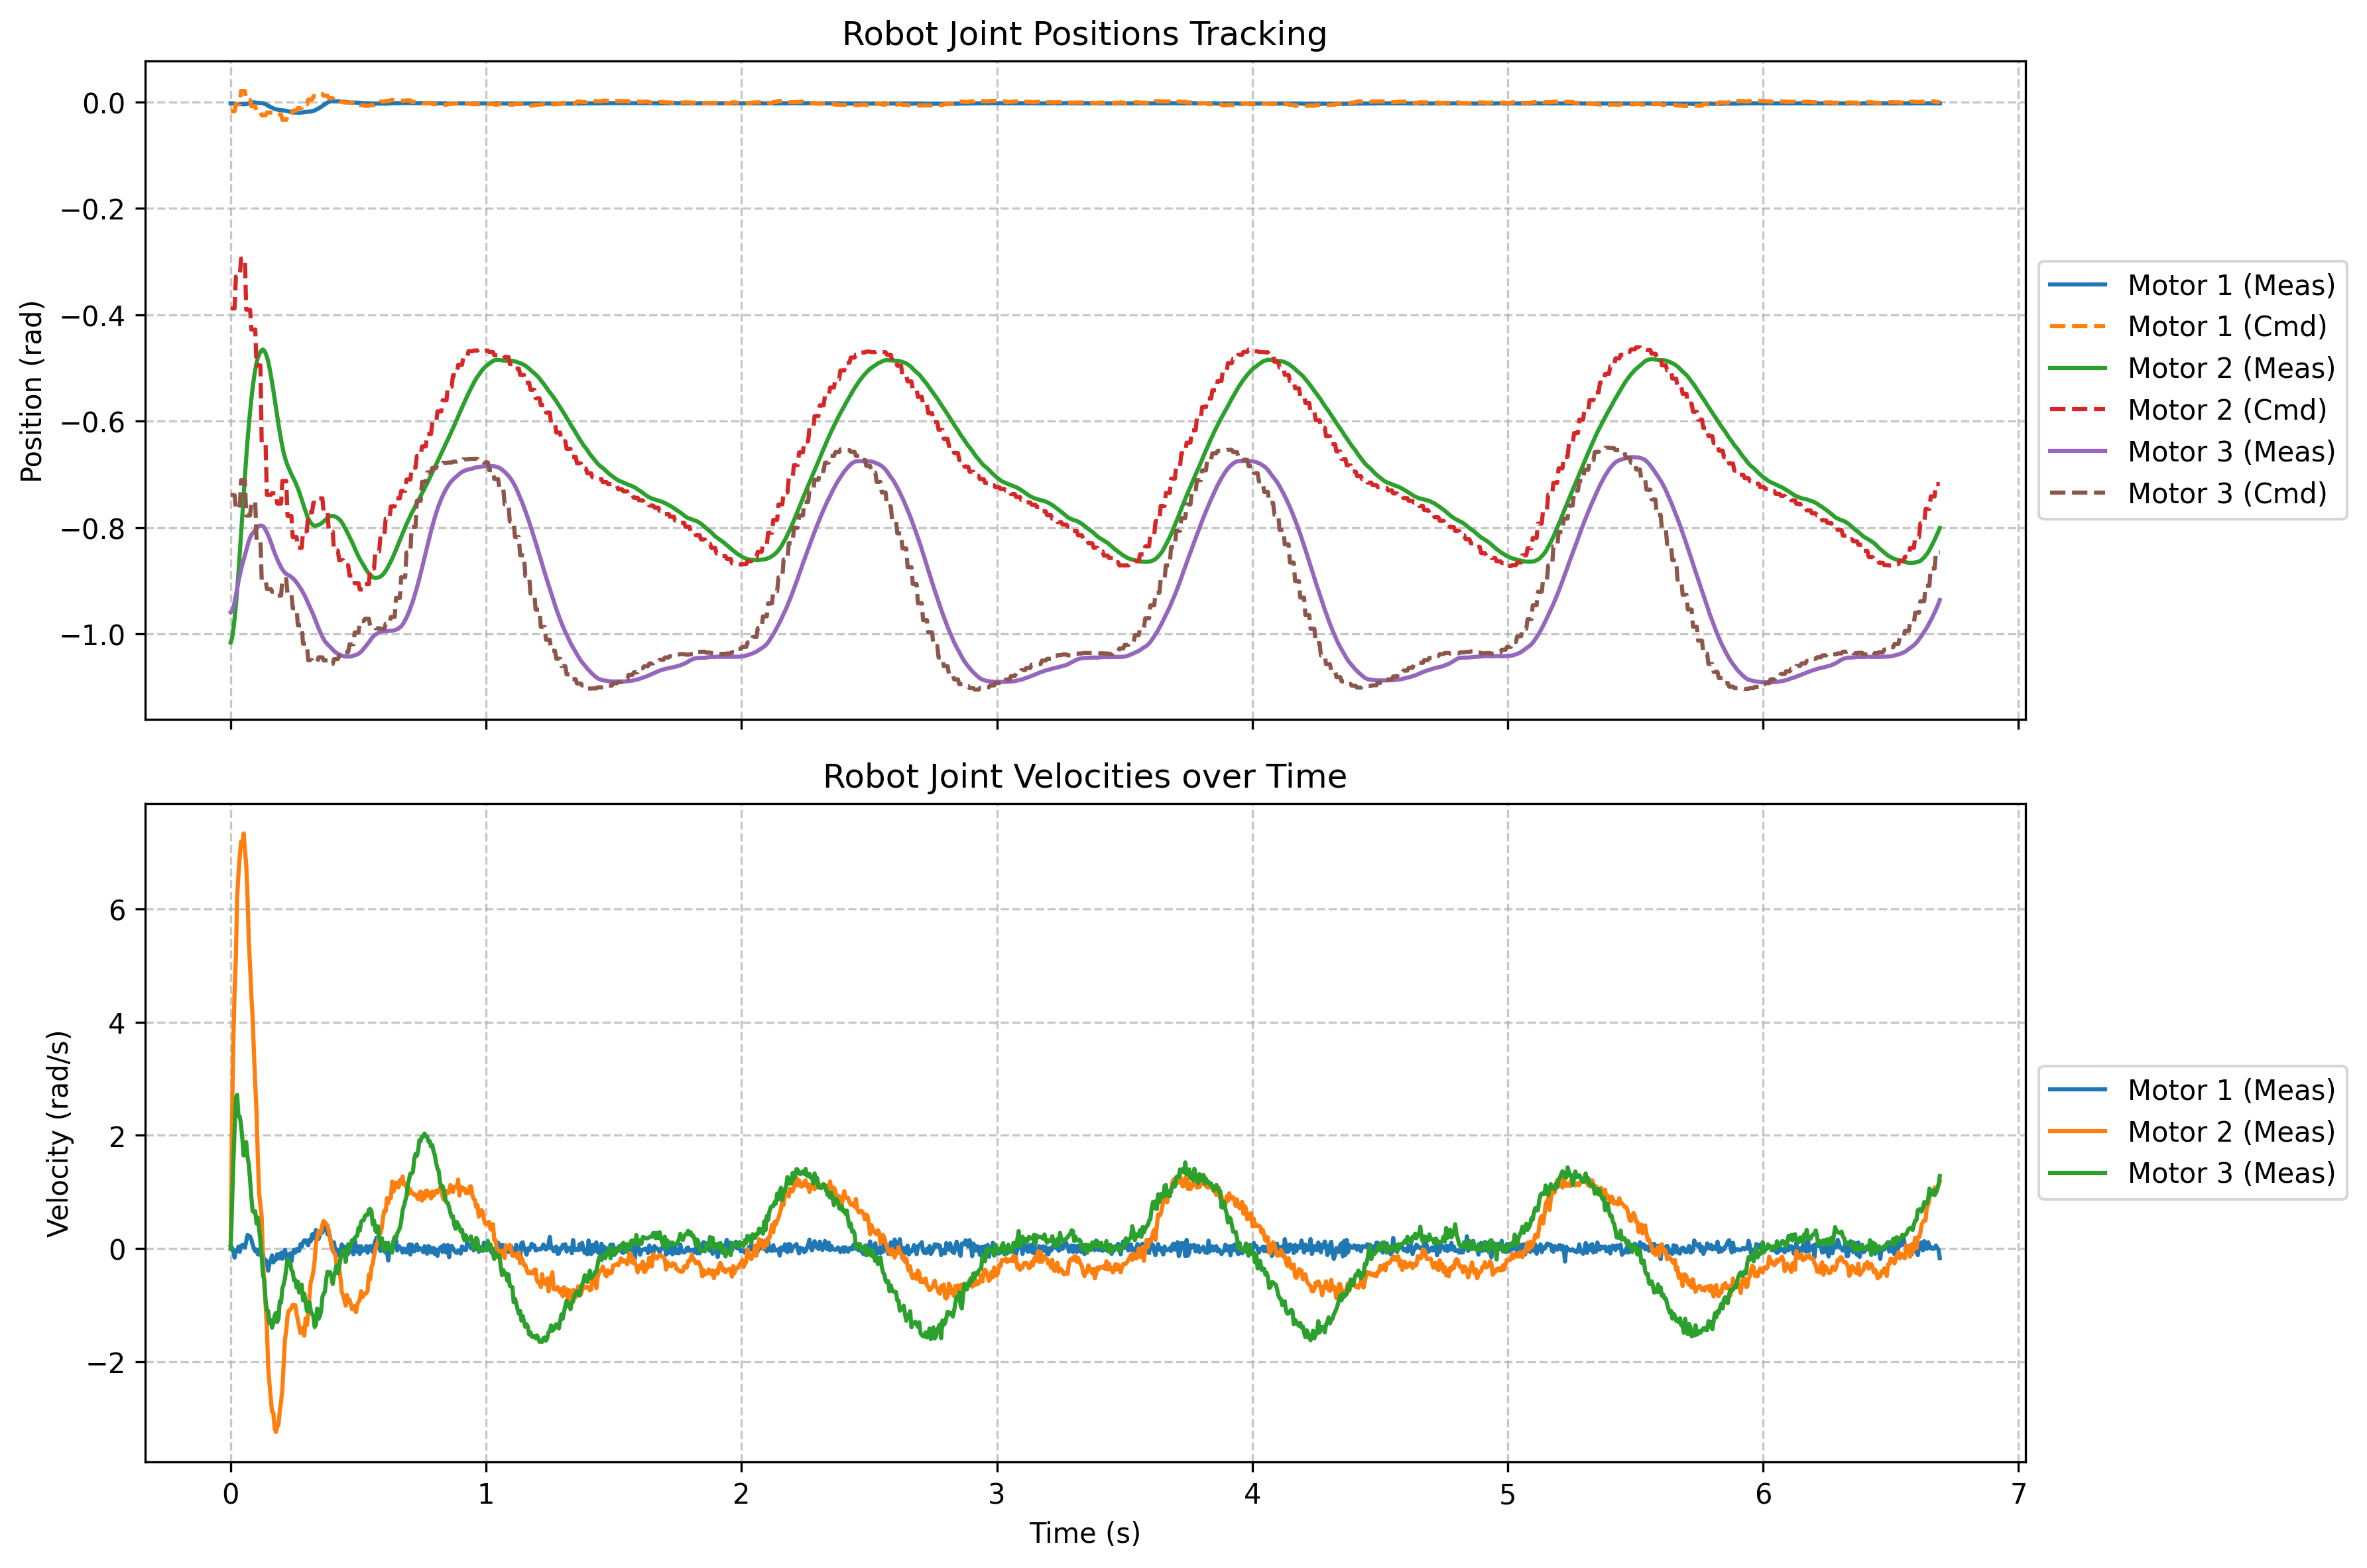

Values plotted in this chart, from the file beside it:
time, meas_pos_1, meas_vel_1, filt_pos_1, filt_vel_1, cmd_pos_1, meas_pos_2, meas_vel_2, filt_pos_2, filt_vel_2, cmd_pos_2, meas_pos_3, meas_vel_3, filt_pos_3, filt_vel_3, cmd_pos_3
4.259927663952112e-07, -0.002493, 0.04364, -0.002493, 0.04364, -0.0174, -1.016, 0.1138, -1.016, 0.1138, -0.388, -0.9588, -0.0119, -0.9588, -0.0119, -0.7387
0.005064, -0.002493, 0.01373, -0.002493, 0.01373, -0.0174, -1.008, 2.29, -1.008, 2.29, -0.388, -0.9565, 0.748, -0.9565, 0.748, -0.7387
0.01012, -0.002877, -0.05341, -0.002877, -0.05341, -0.0174, -0.9922, 3.622, -0.9922, 3.622, -0.388, -0.95, 1.493, -0.95, 1.493, -0.7387
0.01518, -0.003261, -0.1614, -0.003261, -0.1614, -0.0174, -0.9707, 4.54, -0.9707, 4.54, -0.388, -0.94, 2.068, -0.94, 2.068, -0.7387
0.02023, -0.003644, -0.03449, -0.003644, -0.03449, -0.003857, -0.9458, 5.155, -0.9458, 5.155, -0.3282, -0.927, 2.666, -0.927, 2.666, -0.7637
0.02529, -0.004028, -0.04059, -0.004028, -0.04059, -0.003857, -0.9166, 6.225, -0.9166, 6.225, -0.3282, -0.914, 2.717, -0.914, 2.717, -0.7637
0.03035, -0.004028, 0.03204, -0.004028, 0.03204, -0.003857, -0.8844, 6.612, -0.8844, 6.612, -0.3282, -0.9013, 2.336, -0.9013, 2.336, -0.7637
0.0354, -0.004028, -0.06012, -0.004028, -0.06012, -0.003857, -0.8491, 6.939, -0.8491, 6.939, -0.3282, -0.8894, 2.334, -0.8894, 2.334, -0.7637
0.04046, -0.004028, 0.04181, -0.004028, 0.04181, 0.02085, -0.8134, 7.192, -0.8134, 7.192, -0.2943, -0.8787, 2.191, -0.8787, 2.191, -0.7106
0.04552, -0.004028, 0.06256, -0.004028, 0.06256, 0.02085, -0.7766, 7.133, -0.7766, 7.133, -0.2943, -0.8691, 1.942, -0.8691, 1.942, -0.7106
0.05057, -0.004028, 0.06073, -0.004028, 0.06073, 0.02085, -0.7398, 7.339, -0.7398, 7.339, -0.2943, -0.8602, 1.645, -0.8602, 1.645, -0.7106
0.05563, -0.004028, 0.01678, -0.004028, 0.01678, 0.02085, -0.7037, 7.048, -0.7037, 7.048, -0.2943, -0.8514, 1.863, -0.8514, 1.863, -0.7106
0.06068, -0.004028, 0.1212, -0.004028, 0.1212, 0.00383, -0.6688, 6.786, -0.6688, 6.786, -0.3903, -0.8422, 1.881, -0.8422, 1.881, -0.777
0.06574, -0.003261, 0.2377, -0.003261, 0.2377, 0.00383, -0.6366, 6.226, -0.6366, 6.226, -0.3903, -0.8334, 1.617, -0.8334, 1.617, -0.777
0.0708, -0.00211, 0.2261, -0.00211, 0.2261, 0.00383, -0.6078, 5.444, -0.6078, 5.444, -0.3903, -0.8253, 1.488, -0.8253, 1.488, -0.777
0.07585, -0.001343, 0.2115, -0.001343, 0.2115, 0.00383, -0.5821, 4.986, -0.5821, 4.986, -0.3903, -0.8188, 1.208, -0.8188, 1.208, -0.777
0.08091, -0.000959, 0.1584, -0.000959, 0.1584, -0.007705, -0.558, 4.465, -0.558, 4.465, -0.4276, -0.8134, 0.8963, -0.8134, 0.8963, -0.7521
0.08596, -0.0005754, 0.06806, -0.0005754, 0.06806, -0.007705, -0.5369, 4.068, -0.5369, 4.068, -0.4276, -0.81, 0.6583, -0.81, 0.6583, -0.7521
0.09102, -0.0005754, -0.0003052, -0.0005754, -0.0003052, -0.007705, -0.5185, 3.449, -0.5185, 3.449, -0.4276, -0.8073, 0.643, -0.8073, 0.643, -0.7521
0.09607, -0.000959, -0.04791, -0.000959, -0.04791, -0.007705, -0.5031, 2.9, -0.5031, 2.9, -0.4276, -0.8046, 0.6564, -0.8046, 0.6564, -0.7521
0.1011, -0.001343, -0.01801, -0.001343, -0.01801, -0.01874, -0.4904, 2.409, -0.4904, 2.409, -0.4949, -0.8016, 0.4404, -0.8016, 0.4404, -0.8233
0.1062, -0.001343, -0.1035, -0.001343, -0.1035, -0.01874, -0.4809, 1.604, -0.4809, 1.604, -0.4949, -0.7989, 0.5472, -0.7989, 0.5472, -0.8233
0.1112, -0.001726, -0.1083, -0.001726, -0.1083, -0.01874, -0.4743, 0.9799, -0.4743, 0.9799, -0.4949, -0.7966, 0.3433, -0.7966, 0.3433, -0.8233
0.1163, -0.001726, 0.00763, -0.001726, 0.00763, -0.01874, -0.4697, 0.7626, -0.4697, 0.7626, -0.4949, -0.7958, 0.1254, -0.7958, 0.1254, -0.8233
0.1214, -0.00211, -0.04547, -0.00211, -0.04547, -0.02493, -0.4663, 0.5631, -0.4663, 0.5631, -0.6418, -0.7962, -0.1614, -0.7962, -0.1614, -0.8977
0.1264, -0.00211, -0.09125, -0.00211, -0.09125, -0.02493, -0.4651, -0.1804, -0.4651, -0.1804, -0.6418, -0.7973, -0.4794, -0.7973, -0.4794, -0.8977
0.1315, -0.003261, -0.2554, -0.003261, -0.2554, -0.02493, -0.4674, -0.6485, -0.4674, -0.6485, -0.6418, -0.8, -0.5478, -0.8, -0.5478, -0.8977
0.1365, -0.004028, -0.2011, -0.004028, -0.2011, -0.02493, -0.472, -0.9903, -0.472, -0.9903, -0.6418, -0.8042, -0.9201, -0.8042, -0.9201, -0.8977
0.1416, -0.005562, -0.239, -0.005562, -0.239, -0.01975, -0.4786, -1.394, -0.4786, -1.394, -0.7384, -0.8088, -1.091, -0.8088, -1.091, -0.915
0.1466, -0.007097, -0.3928, -0.007097, -0.3928, -0.01975, -0.4874, -2.09, -0.4874, -2.09, -0.7384, -0.8138, -1.102, -0.8138, -1.102, -0.915
0.1517, -0.008248, -0.267, -0.008248, -0.267, -0.01975, -0.4993, -2.389, -0.4993, -2.389, -0.7384, -0.82, -1.322, -0.82, -1.322, -0.915
0.1567, -0.009782, -0.2036, -0.009782, -0.2036, -0.01975, -0.5123, -2.633, -0.5123, -2.633, -0.7384, -0.8265, -1.266, -0.8265, -1.266, -0.915
0.1618, -0.01055, -0.1218, -0.01055, -0.1218, -0.01977, -0.5265, -2.888, -0.5265, -2.888, -0.7352, -0.8334, -1.402, -0.8334, -1.402, -0.9204
0.1669, -0.0117, -0.2475, -0.0117, -0.2475, -0.01977, -0.5415, -2.901, -0.5415, -2.901, -0.7352, -0.8407, -1.33, -0.8407, -1.33, -0.9204
0.1719, -0.01285, -0.192, -0.01285, -0.192, -0.01977, -0.5576, -3.176, -0.5576, -3.176, -0.7352, -0.8472, -1.191, -0.8472, -1.191, -0.9204
0.177, -0.01362, -0.1993, -0.01362, -0.1993, -0.01977, -0.5737, -3.247, -0.5737, -3.247, -0.7352, -0.8533, -1.138, -0.8533, -1.138, -0.9204
0.182, -0.014, -0.1028, -0.014, -0.1028, -0.02328, -0.5898, -3.15, -0.5898, -3.15, -0.7546, -0.8591, -1.3, -0.8591, -1.3, -0.9276
0.1871, -0.01477, -0.1132, -0.01477, -0.1132, -0.02328, -0.6059, -3.119, -0.6059, -3.119, -0.7546, -0.8645, -1.247, -0.8645, -1.247, -0.9276
0.1921, -0.01515, -0.1767, -0.01515, -0.1767, -0.02328, -0.6209, -2.862, -0.6209, -2.862, -0.7546, -0.8695, -0.9335, -0.8695, -0.9335, -0.9276
0.1972, -0.01515, -0.07599, -0.01515, -0.07599, -0.02328, -0.6347, -2.714, -0.6347, -2.714, -0.7546, -0.8744, -0.9586, -0.8744, -0.9586, -0.9276
0.2023, -0.01554, -0.1816, -0.01554, -0.1816, -0.03355, -0.6473, -2.483, -0.6473, -2.483, -0.712, -0.8783, -0.7041, -0.8783, -0.7041, -0.8965
0.2073, -0.01592, -0.1041, -0.01592, -0.1041, -0.03355, -0.6589, -2.035, -0.6589, -2.035, -0.712, -0.8817, -0.6369, -0.8817, -0.6369, -0.8965
0.2124, -0.01592, -0.02045, -0.01592, -0.02045, -0.03355, -0.6681, -1.609, -0.6681, -1.609, -0.712, -0.8848, -0.5289, -0.8848, -0.5289, -0.8965
0.2174, -0.01669, -0.1334, -0.01669, -0.1334, -0.03355, -0.6761, -1.455, -0.6761, -1.455, -0.712, -0.8867, -0.3519, -0.8867, -0.3519, -0.8965
0.2225, -0.01707, -0.2335, -0.01707, -0.2335, -0.02611, -0.6826, -1.197, -0.6826, -1.197, -0.7776, -0.8883, -0.1846, -0.8883, -0.1846, -0.9236
0.2275, -0.01784, -0.1242, -0.01784, -0.1242, -0.02611, -0.6884, -1.098, -0.6884, -1.098, -0.7776, -0.8894, -0.2823, -0.8894, -0.2823, -0.9236
0.2326, -0.01822, -0.08515, -0.01822, -0.08515, -0.02611, -0.6941, -1.082, -0.6941, -1.082, -0.7776, -0.8909, -0.2438, -0.8909, -0.2438, -0.9236
0.2376, -0.01899, -0.231, -0.01899, -0.231, -0.02611, -0.6995, -1.057, -0.6995, -1.057, -0.7776, -0.8929, -0.3793, -0.8929, -0.3793, -0.9236
0.2427, -0.01937, -0.08698, -0.01937, -0.08698, -0.01604, -0.7045, -0.9946, -0.7045, -0.9946, -0.8176, -0.8948, -0.4099, -0.8948, -0.4099, -0.9512
0.2478, -0.01976, -0.0235, -0.01976, -0.0235, -0.01604, -0.7091, -1.011, -0.7091, -1.011, -0.8176, -0.8971, -0.5637, -0.8971, -0.5637, -0.9512
0.2528, -0.01976, -0.07416, -0.01976, -0.07416, -0.01604, -0.7145, -0.9995, -0.7145, -0.9995, -0.8176, -0.8998, -0.5563, -0.8998, -0.5563, -0.9512
0.2579, -0.01976, -0.01068, -0.01976, -0.01068, -0.01604, -0.7202, -1.153, -0.7202, -1.153, -0.8176, -0.9028, -0.6918, -0.9028, -0.6918, -0.9512
0.2629, -0.02014, -0.04303, -0.02014, -0.04303, -0.01128, -0.726, -1.263, -0.726, -1.263, -0.8377, -0.9063, -0.5869, -0.9063, -0.5869, -0.9836
0.268, -0.02014, -0.03998, -0.02014, -0.03998, -0.01128, -0.7325, -1.386, -0.7325, -1.386, -0.8377, -0.9101, -0.7791, -0.9101, -0.7791, -0.9836
0.273, -0.01976, 0.07477, -0.01976, 0.07477, -0.01128, -0.7398, -1.495, -0.7398, -1.495, -0.8377, -0.9136, -0.7333, -0.9136, -0.7333, -0.9836
0.2781, -0.01976, 0.03326, -0.01976, 0.03326, -0.01128, -0.7471, -1.424, -0.7471, -1.424, -0.8377, -0.9174, -0.6387, -0.9174, -0.6387, -0.9836
0.2832, -0.01937, 0.1096, -0.01937, 0.1096, -0.004476, -0.7548, -1.399, -0.7548, -1.399, -0.8067, -0.922, -0.9171, -0.922, -0.9171, -1.018
0.2882, -0.01899, 0.1444, -0.01899, 0.1444, -0.004476, -0.7624, -1.543, -0.7624, -1.543, -0.8067, -0.9262, -0.7999, -0.9262, -0.7999, -1.018
0.2933, -0.01861, 0.145, -0.01861, 0.145, -0.004476, -0.7693, -1.234, -0.7693, -1.234, -0.8067, -0.9312, -0.9537, -0.9312, -0.9537, -1.018
0.2983, -0.01861, 0.09247, -0.01861, 0.09247, -0.004476, -0.7762, -1.359, -0.7762, -1.359, -0.8067, -0.9366, -1.104, -0.9366, -1.104, -1.018
... 1,264 more rows
